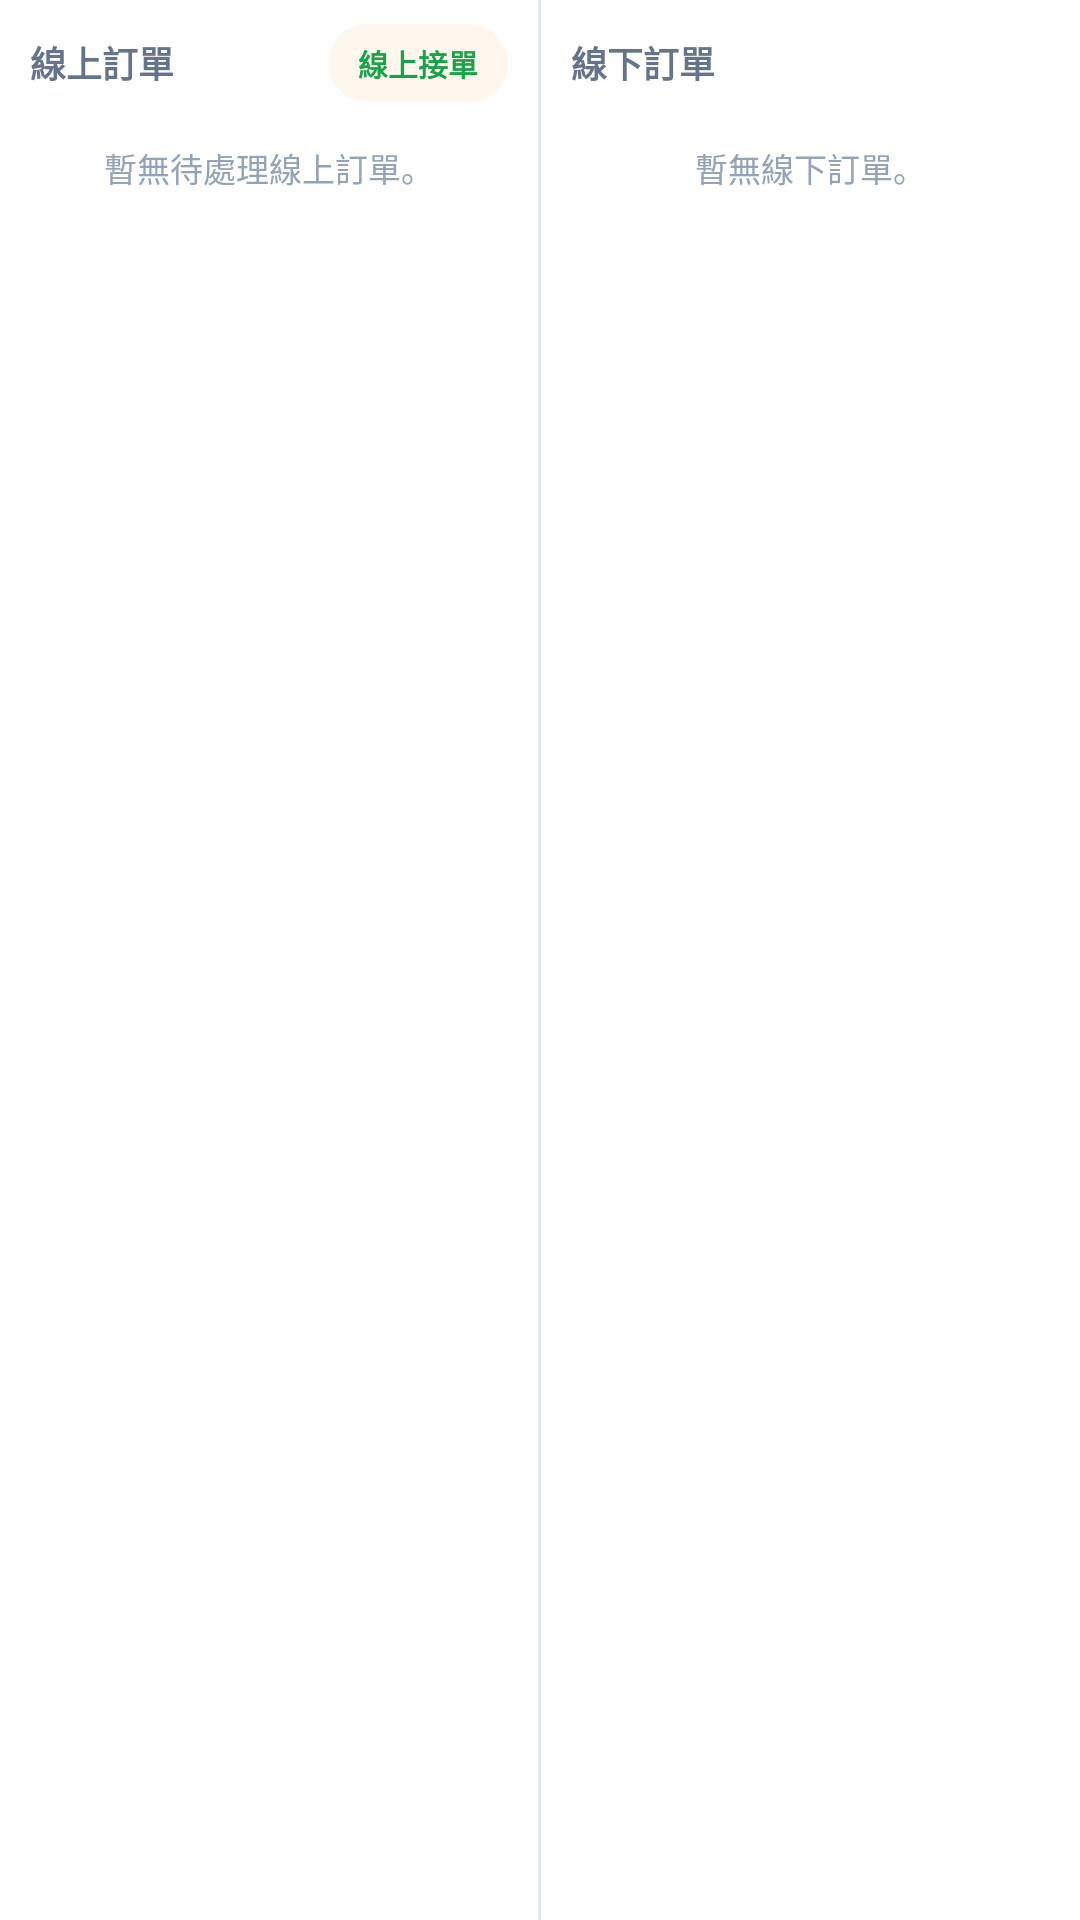

Here is an Android app screen rendered from its layout file. Give the layout XML and the strings, colors and styles it references.
<!-- AndroidManifest.xml: application theme Theme.MacauposNative -->
<!-- res/layout/view_quick_orders_bar.xml -->
<?xml version="1.0" encoding="utf-8"?>
<LinearLayout xmlns:android="http://schemas.android.com/apk/res/android"
    android:layout_width="match_parent"
    android:layout_height="wrap_content"
    android:background="@color/card"
    android:orientation="horizontal">

    
    <LinearLayout
        android:layout_width="0dp"
        android:layout_height="wrap_content"
        android:layout_weight="1"
        android:orientation="vertical"
        android:paddingHorizontal="10dp"
        android:paddingVertical="8dp">

        <LinearLayout
            android:layout_width="match_parent"
            android:layout_height="wrap_content"
            android:gravity="center_vertical"
            android:orientation="horizontal">

            <TextView
                android:layout_width="0dp"
                android:layout_height="wrap_content"
                android:layout_weight="1"
                android:text="線上訂單"
                android:textColor="@color/text_secondary"
                android:textSize="12sp"
                android:textStyle="bold" />

            <TextView
                android:id="@+id/btnOnlineToggle"
                android:layout_width="wrap_content"
                android:layout_height="26dp"
                android:background="@drawable/bg_pill_light"
                android:gravity="center"
                android:paddingHorizontal="10dp"
                android:text="線上接單"
                android:textColor="@color/ok_green"
                android:textSize="10sp"
                android:textStyle="bold" />
        </LinearLayout>

        <TextView
            android:id="@+id/txtOnlineEmpty"
            android:layout_width="match_parent"
            android:layout_height="44dp"
            android:gravity="center"
            android:text="暫無待處理線上訂單。"
            android:textColor="@color/text_faint"
            android:textSize="11sp" />

        <androidx.recyclerview.widget.RecyclerView
            android:id="@+id/recyclerOnlineStrip"
            android:layout_width="match_parent"
            android:layout_height="wrap_content"
            android:orientation="horizontal"
            android:visibility="gone" />
    </LinearLayout>

    <View
        android:layout_width="1dp"
        android:layout_height="match_parent"
        android:background="@color/card_border" />

    
    <LinearLayout
        android:layout_width="0dp"
        android:layout_height="wrap_content"
        android:layout_weight="1"
        android:orientation="vertical"
        android:paddingHorizontal="10dp"
        android:paddingVertical="8dp">

        <LinearLayout
            android:layout_width="match_parent"
            android:layout_height="wrap_content"
            android:gravity="center_vertical"
            android:orientation="horizontal">

            <TextView
                android:layout_width="0dp"
                android:layout_height="wrap_content"
                android:layout_weight="1"
                android:text="線下訂單"
                android:textColor="@color/text_secondary"
                android:textSize="12sp"
                android:textStyle="bold" />

            <TextView
                android:id="@+id/btnLocalToggle"
                android:layout_width="wrap_content"
                android:layout_height="26dp"
                android:background="@drawable/bg_pill_on_solid"
                android:gravity="center"
                android:paddingHorizontal="10dp"
                android:text="營業中"
                android:textColor="@color/card"
                android:textSize="10sp"
                android:textStyle="bold" />
        </LinearLayout>

        <TextView
            android:id="@+id/txtLocalEmpty"
            android:layout_width="match_parent"
            android:layout_height="44dp"
            android:gravity="center"
            android:text="暫無線下訂單。"
            android:textColor="@color/text_faint"
            android:textSize="11sp" />

        <androidx.recyclerview.widget.RecyclerView
            android:id="@+id/recyclerLocalStrip"
            android:layout_width="match_parent"
            android:layout_height="wrap_content"
            android:orientation="horizontal"
            android:visibility="gone" />
    </LinearLayout>
</LinearLayout>
<!-- resources referenced by this layout -->
<resources>
  <color name="card">#FFFFFF</color>
  <color name="card_border">#E2E8F0</color>
  <color name="ok_green">#16A34A</color>
  <color name="text_faint">#94A3B8</color>
  <color name="text_secondary">#64748B</color>
  <!-- drawable bg_pill_light (drawable) -->
  <?xml version="1.0" encoding="utf-8"?>
  <shape xmlns:android="http://schemas.android.com/apk/res/android" android:shape="rectangle">
      <solid android:color="@color/orange_50" />
      <corners android:radius="999dp" />
  </shape>
  <!-- drawable bg_pill_on_solid (drawable) -->
  <?xml version="1.0" encoding="utf-8"?>
  <shape xmlns:android="http://schemas.android.com/apk/res/android" android:shape="rectangle">
      <solid android:color="@color/white_25" />
      <corners android:radius="999dp" />
  </shape>
  <style name="Theme.MacauposNative" parent="android:Theme.Material.Light.NoActionBar">
          <item name="android:statusBarColor">#F1F5F9</item>
          <item name="android:navigationBarColor">#FFFFFF</item>
          <item name="android:windowBackground">#F1F5F9</item>
          <item name="android:colorAccent">#F97316</item>
          <item name="android:windowLightStatusBar">true</item>
      </style>
  <color name="orange_50">#FFF7ED</color>
  <color name="white_25">#40FFFFFF</color>
</resources>
